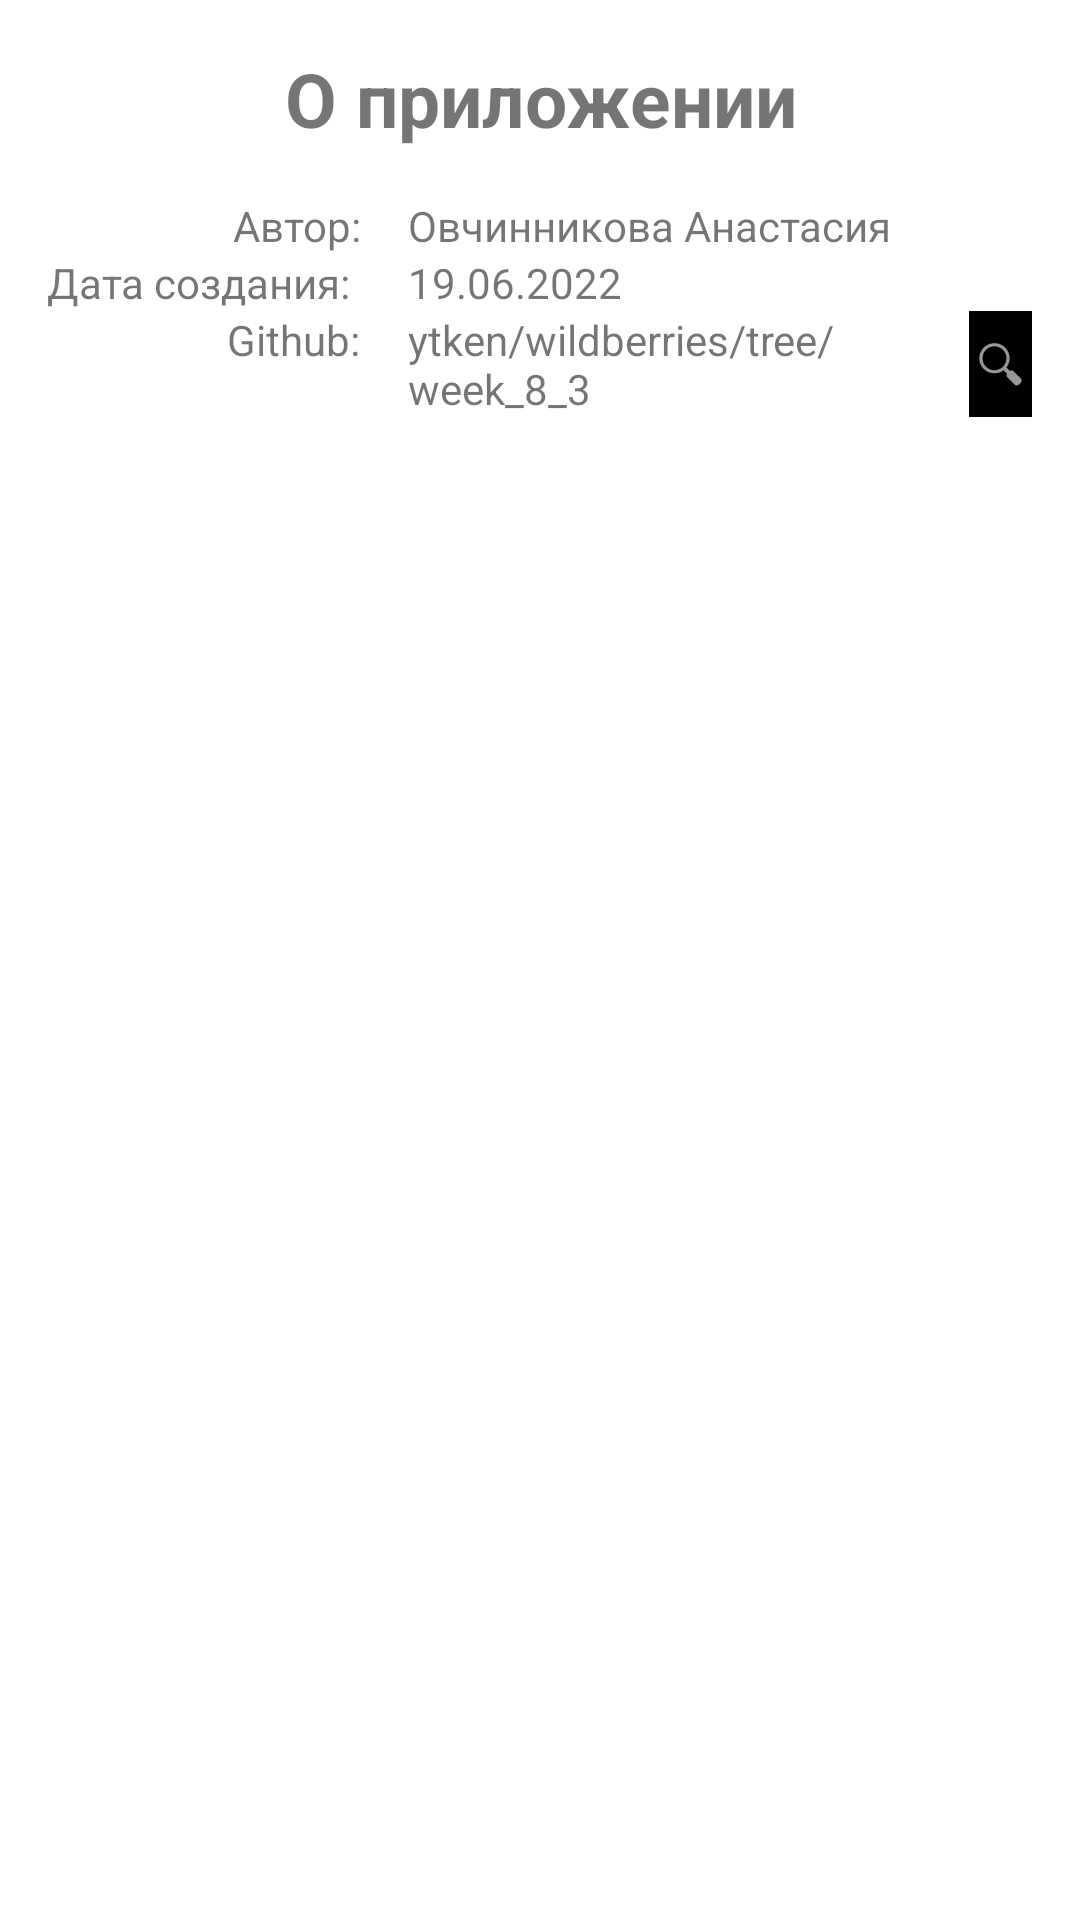

Here is an Android app screen rendered from its layout file. Give the layout XML and the strings, colors and styles it references.
<!-- AndroidManifest.xml: application theme Theme.Week1 -->
<!-- res/layout/fragment_about.xml -->
<?xml version="1.0" encoding="utf-8"?>
<LinearLayout xmlns:android="http://schemas.android.com/apk/res/android"
    xmlns:app="http://schemas.android.com/apk/res-auto"
    android:layout_width="match_parent"
    android:layout_height="match_parent"
    android:orientation="vertical"
    android:padding="@dimen/main_padding">

    <TextView
        android:layout_width="match_parent"
        android:layout_height="wrap_content"
        android:textSize="25sp"
        android:textStyle="bold"
        android:text="О приложении"
        android:gravity="center"/>

    <LinearLayout
        android:layout_width="match_parent"
        android:layout_height="wrap_content"
        android:orientation="horizontal"
        android:layout_marginTop="@dimen/main_padding">

        <LinearLayout
            android:layout_width="0dp"
            android:layout_height="wrap_content"
            android:layout_weight="1"
            android:orientation="vertical">

            <TextView
                android:layout_width="match_parent"
                android:layout_height="wrap_content"
                android:gravity="right"
                android:text="Автор:"/>

            <TextView
                android:layout_width="match_parent"
                android:layout_height="wrap_content"
                android:gravity="right"
                android:text="Дата создания: "/>

            <TextView
                android:layout_width="match_parent"
                android:layout_height="wrap_content"
                android:gravity="right"
                android:text="Github:"/>

        </LinearLayout>

        <Space
            android:layout_width="@dimen/main_padding"
            android:layout_height="match_parent"/>

        <LinearLayout
            android:layout_width="0dp"
            android:layout_height="wrap_content"
            android:layout_weight="2"
            android:orientation="vertical">

            <TextView
                android:layout_width="match_parent"
                android:layout_height="wrap_content"
                android:gravity="left"
                android:text="Овчинникова Анастасия"/>

            <TextView
                android:layout_width="match_parent"
                android:layout_height="wrap_content"
                android:gravity="left"
                android:text="19.06.2022"/>

            <LinearLayout
                android:layout_width="match_parent"
                android:layout_height="wrap_content"
                android:gravity="left">

                <TextView
                    android:id="@+id/textViewLink"
                    android:layout_width="0dp"
                    android:layout_height="wrap_content"
                    android:layout_weight="9"
                    android:text="ytken/wildberries/tree/week_8_3"/>

                <ImageView
                    android:id="@+id/imageViewOpenInBrowser"
                    android:layout_width="0dp"
                    android:layout_height="match_parent"
                    android:layout_weight="1"
                    android:background="@color/black"
                    app:srcCompat="@android:drawable/ic_menu_search" />

            </LinearLayout>

        </LinearLayout>

    </LinearLayout>

</LinearLayout>
<!-- resources referenced by this layout -->
<resources>
  <color name="black">#FF000000</color>
  <dimen name="main_padding">16dp</dimen>
  <style name="Theme.Week1" parent="Theme.MaterialComponents.Light.DarkActionBar">
          <item name="colorPrimary">@color/purple_500</item>
          <item name="colorPrimaryVariant">@color/purple_700</item>
          <item name="colorOnPrimary">@color/white</item>
          <item name="windowActionBar">false</item>
          <item name="windowNoTitle">true</item>
      </style>
  <color name="purple_500">#FF6200EE</color>
  <color name="purple_700">#FF3700B3</color>
  <color name="white">#FFFFFFFF</color>
</resources>
